Run: headless pygame with SDL's dummy video driver; simulated clock (each Clock.tick advances the game by its frame time, no real sleeping); random seed 0; keys injected as events and as key.get_pressed() state; no mouse input.
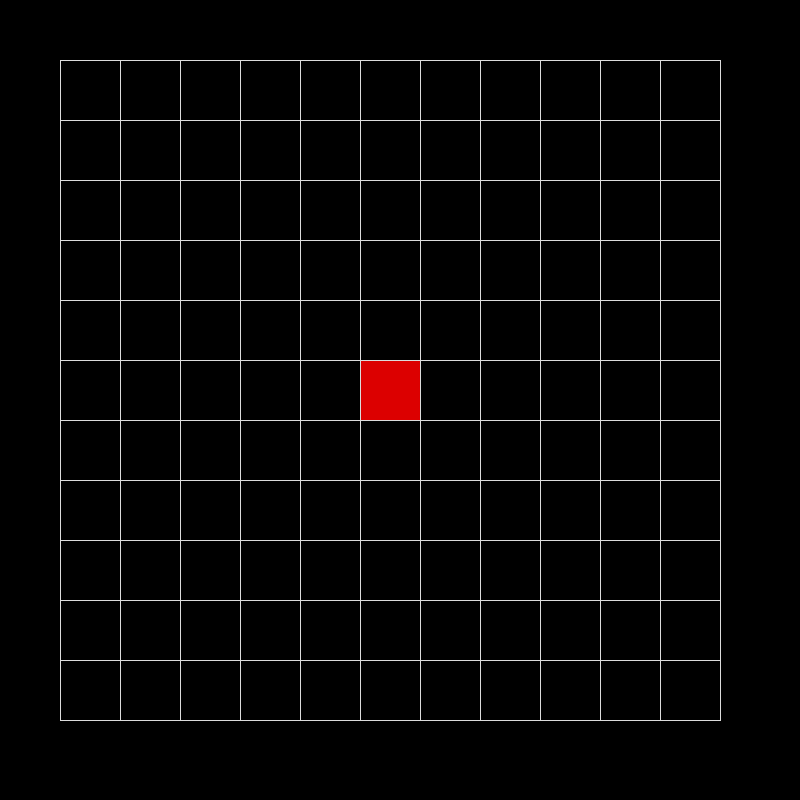
Frame 1 of 4 · flips 1–60 · no input
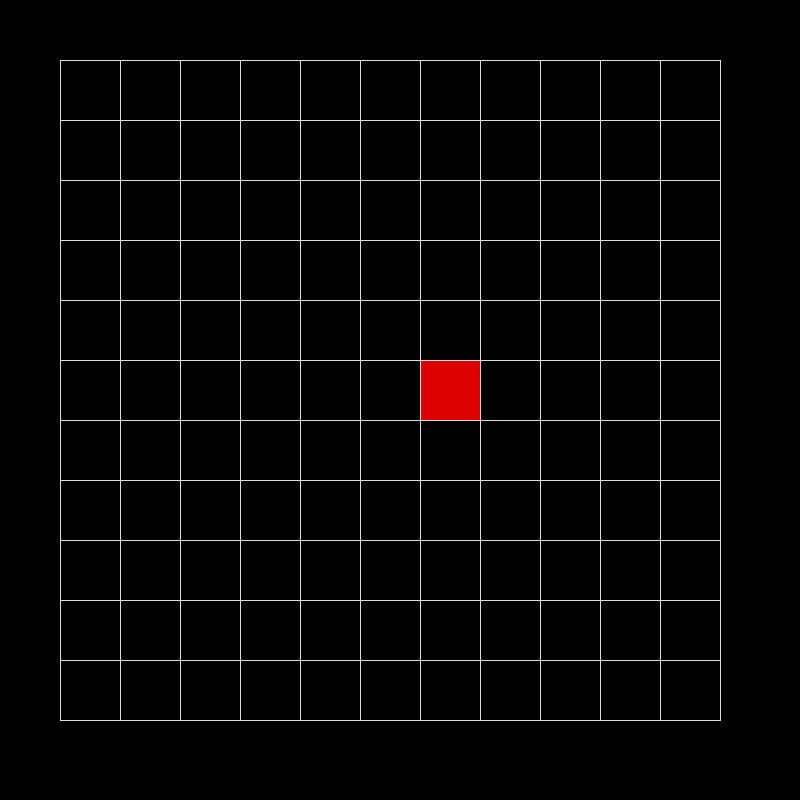
Frame 2 of 4 · flips 61–180 · tapped SPACE, RETURN · held RIGHT (→), D
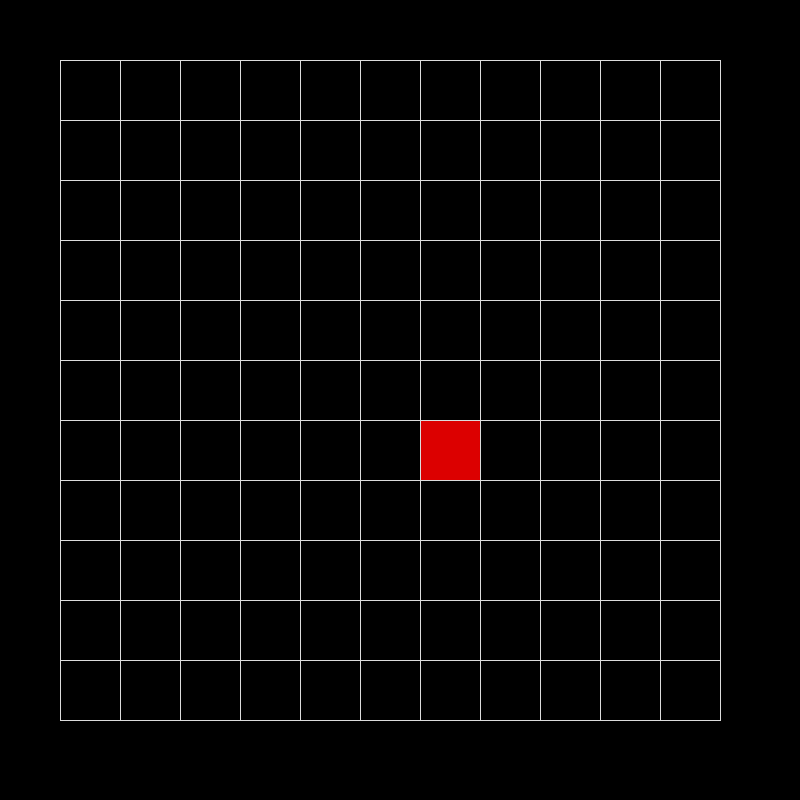
Frame 3 of 4 · flips 181–300 · held DOWN (↓), S
Frame 4 of 4 · flips 301–420 · held LEFT (←), A, UP (↑), W · screen same as frame 1, image omitted

The pygame program that drew these frames:

# sept 13, 2020
# day 2 of my 30-day challenge to make one project daily

# move a box in a grid using the arrow keys

import pygame

pygame.init()
pygame.display.set_caption('move2d')
# screen settings
size = width, height = 800, 800
bg_color = 0, 0, 0
white = (220, 220, 220)
red = (220, 0, 0)
screen = pygame.display.set_mode(size)

margin = 10

class Grid:
	def __init__(self):
		self.size = (11, 11) # (width, height)
		self.cell_size = (width - 2*margin) // self.size[0] - 10

		self.cells = [["." for i in range(self.size[0])] 
							for j in range(self.size[1])]
		self.player_pos = [self.size[0]//2 + 1, self.size[0]//2 + 1]


	def move(self, d):
		self.player_pos[0] += d[0]
		self.player_pos[1] += d[1] 
		# don't allow player to leave grid
		if self.player_pos[0] > self.size[0]: self.player_pos[0] -= 1
		if self.player_pos[1] > self.size[1]: self.player_pos[1] -= 1
		if self.player_pos[0] < 1: self.player_pos[0] += 1
		if self.player_pos[1] < 1: self.player_pos[1] += 1


	def draw(self):
		c_size = self.cell_size

		x_size = self.size[0]
		y_size = self.size[1]

		# player
		pos = self.player_pos
		px, py = c_size*(pos[0]), c_size*(pos[1])
		p_width = self.cell_size 
		p_rect = ((px, py), (p_width, p_width))
		pygame.draw.rect(screen, red, p_rect)

		# vertical lines
		for i in range(self.size[0] + 1):
			c = c_size * (i+1)
			pygame.draw.line(screen, white, (c, c_size), \
				(c , c_size*(y_size+1)), 1)
		# horizontal lines
		for j in range(self.size[1] + 1):
			c = c_size * (j+1)
			pygame.draw.line(screen, white, (c_size, c), \
				(c_size*(x_size+1), c), 1)


grid = Grid()

def main():
	clock = pygame.time.Clock()
	run = True
	while run:
		clock.tick(60)

		for event in pygame.event.get():
			if event.type == pygame.QUIT: 
				run = False
			if event.type == pygame.KEYDOWN:
				if event.key == pygame.K_UP:
					grid.move((0, -1))
				if event.key == pygame.K_DOWN:
					grid.move((0, 1))
				if event.key == pygame.K_LEFT:
					grid.move((-1, 0))
				if event.key == pygame.K_RIGHT:
					grid.move((1, 0))

		screen.fill(bg_color)

		grid.draw()

		pygame.display.flip()

	pygame.quit()
	quit()

main()
